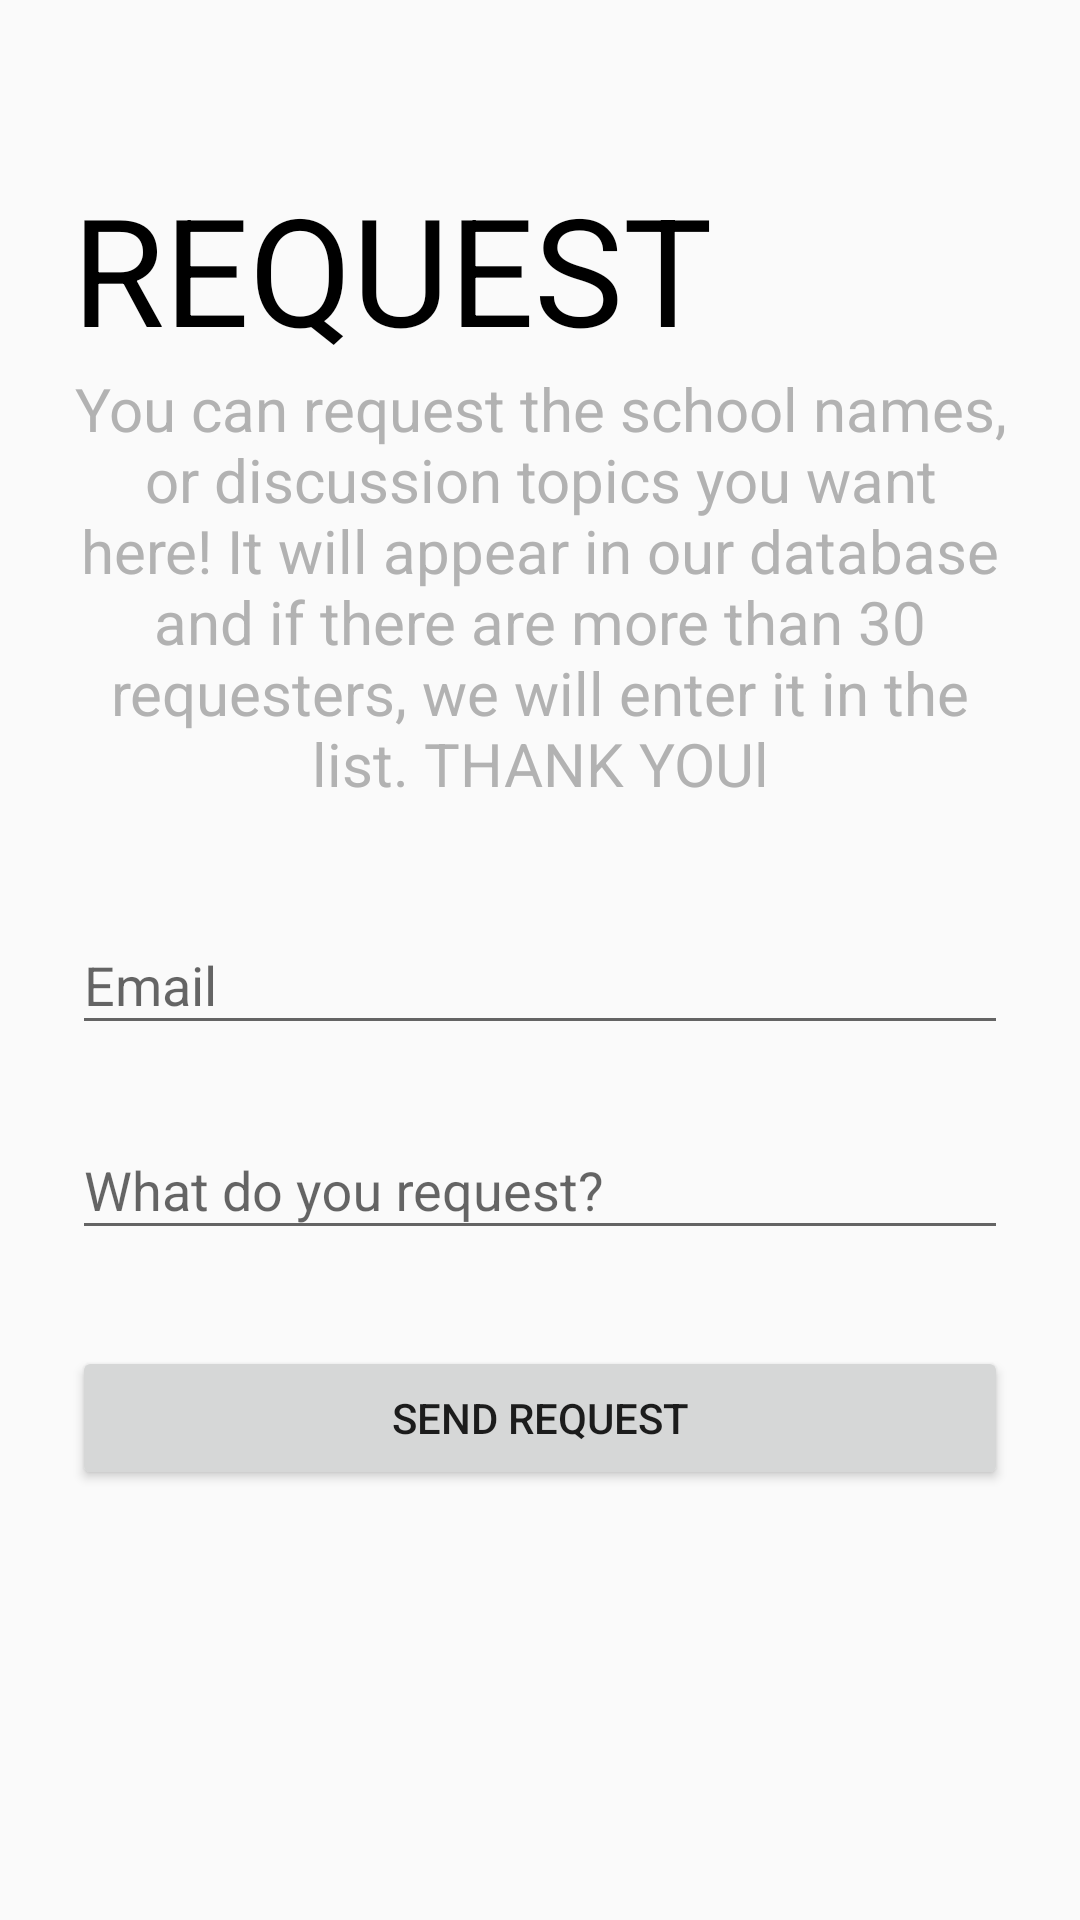

The Android layout XML behind this screen, and the referenced resources:
<!-- AndroidManifest.xml: application theme AppTheme -->
<!-- res/layout/request.xml -->
<?xml version="1.0" encoding="utf-8"?>
<ScrollView
    xmlns:android="http://schemas.android.com/apk/res/android"
    android:layout_width="fill_parent"
    android:layout_height="fill_parent"
    android:fitsSystemWindows="true">

    <LinearLayout
        android:orientation="vertical"
        android:layout_width="match_parent"
        android:layout_height="wrap_content"
        android:paddingTop="56dp"
        android:paddingLeft="24dp"
        android:paddingRight="24dp">

        
            
            
            
            

        <TextView
            android:layout_width="wrap_content"
            android:layout_height="wrap_content"
            android:id="@+id/title"
            android:text="REQUEST"
            android:textSize="50dp"
            android:textColor="@color/black"
            android:textAlignment="center"/>

        <TextView
            android:layout_width="wrap_content"
            android:layout_height="wrap_content"
            android:id="@+id/sub_title"
            android:text="You can request the school names, or discussion topics you want here! It will appear in our database
and if there are more than 30 requesters, we will enter it in the list. THANK YOUl"
            android:textSize="20dp"
            android:textColor="@color/separator"
            android:textAlignment="center"
            android:layout_marginBottom="20dp"/>

        
        
            
            
            
            
            
                
                
                
                
        

        
        <android.support.design.widget.TextInputLayout
            android:layout_width="match_parent"
            android:layout_height="wrap_content"
            android:layout_marginTop="8dp"
            android:layout_marginBottom="8dp">
            <EditText android:id="@+id/input_email"
                android:layout_width="match_parent"
                android:layout_height="wrap_content"
                android:inputType="textEmailAddress"
                android:hint="Email"
                android:textCursorDrawable="@null"
                android:cursorVisible="true"/>
        </android.support.design.widget.TextInputLayout>

        
        <android.support.design.widget.TextInputLayout
            android:layout_width="match_parent"
            android:layout_height="wrap_content"
            android:layout_marginTop="8dp"
            android:layout_marginBottom="8dp">
            <EditText android:id="@+id/input_password"
                android:layout_width="match_parent"
                android:layout_height="wrap_content"
                android:inputType="text"
                android:hint="What do you request?"
                android:textCursorDrawable="@null"
                android:cursorVisible="true"/>
        </android.support.design.widget.TextInputLayout>


        
        <android.support.v7.widget.AppCompatButton
            android:id="@+id/btn_signup"
            android:layout_width="fill_parent"
            android:layout_height="wrap_content"
            android:layout_marginTop="24dp"
            android:layout_marginBottom="24dp"
            android:padding="12dp"
            android:text="Send Request"/>

    </LinearLayout>
</ScrollView>
<!-- resources referenced by this layout -->
<resources>
  <color name="black">#000000</color>
  <color name="separator">#B2B2B2</color>
  <style name="AppTheme" parent="Theme.AppCompat.Light.DarkActionBar">
          
          <item name="colorPrimary">@android:color/transparent</item>
          <item name="colorPrimaryDark">@android:color/transparent</item>
          <item name="colorAccent">@android:color/transparent</item>
      </style>
</resources>
